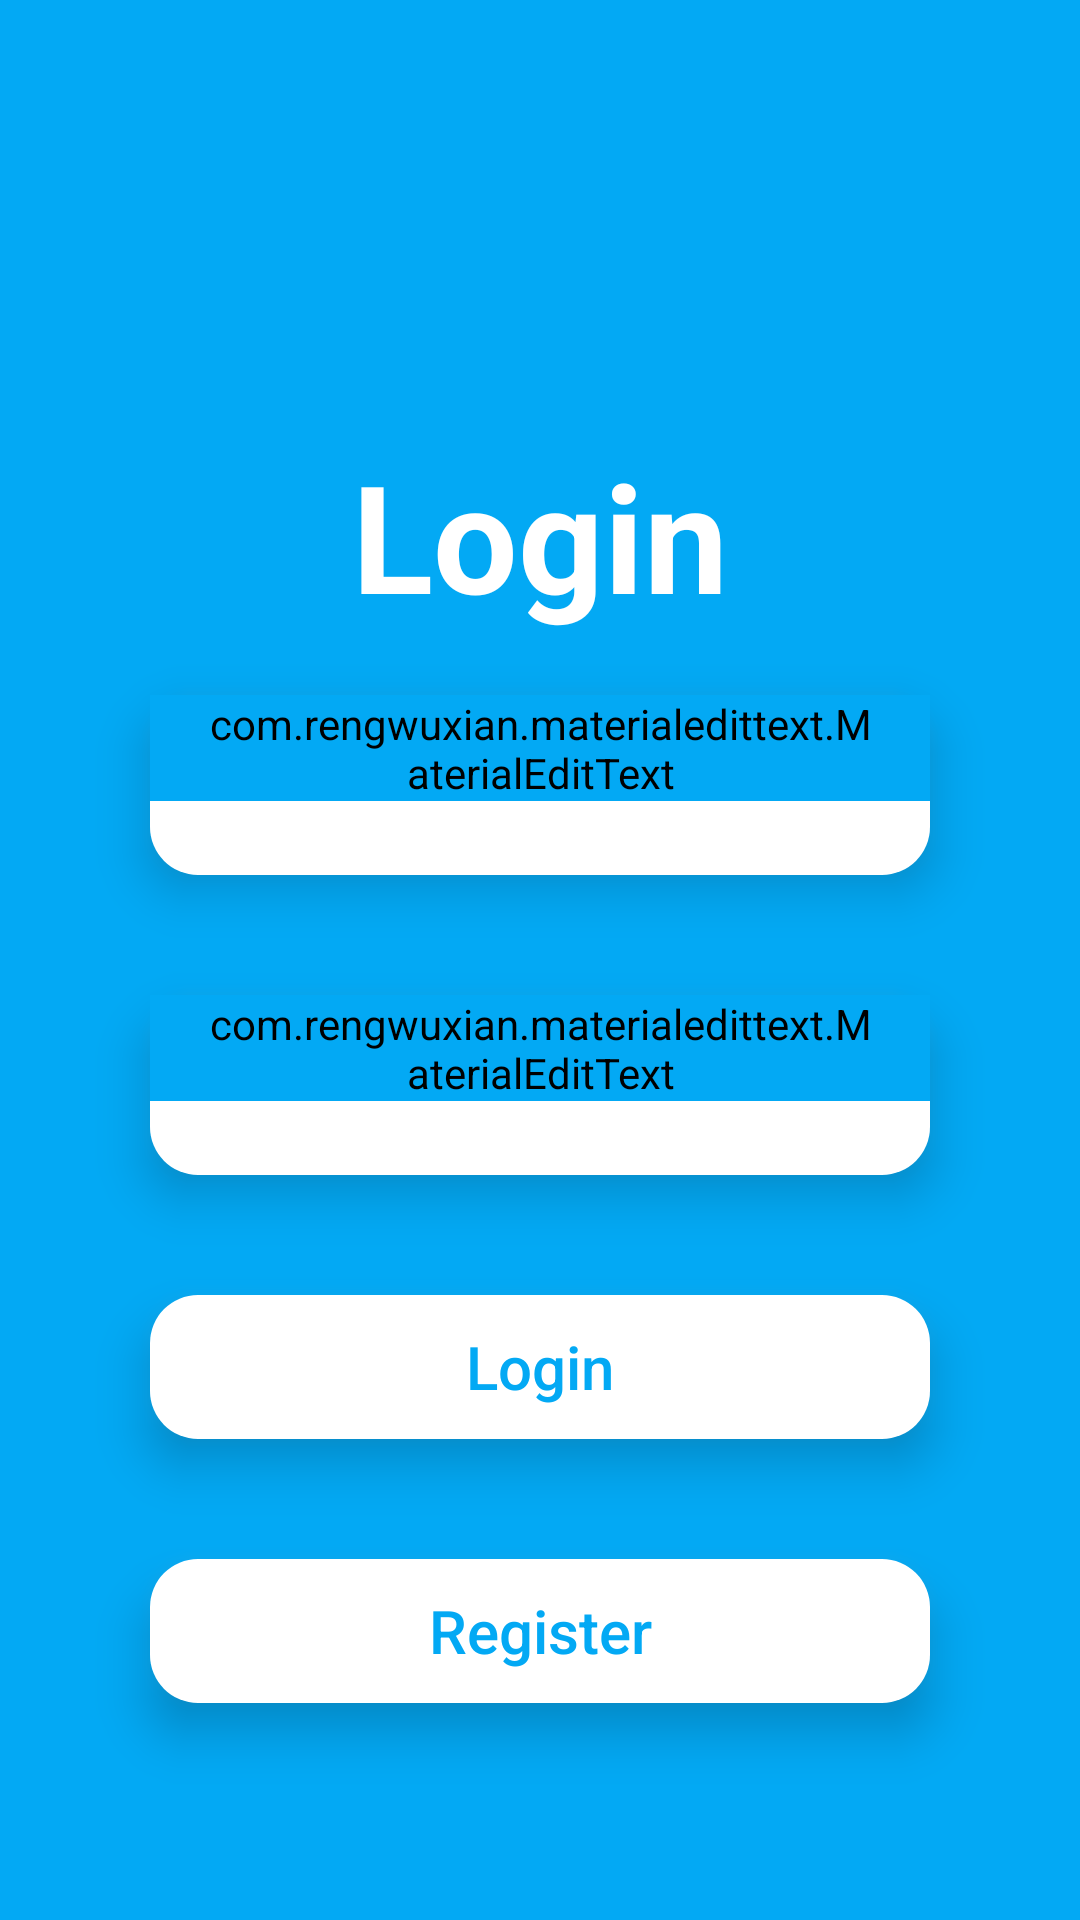

The Android layout XML behind this screen, and the referenced resources:
<!-- AndroidManifest.xml: application theme Theme.AppCompat.Light.NoActionBar -->
<!-- res/layout/activity_main.xml -->
<?xml version="1.0" encoding="utf-8"?>
<RelativeLayout xmlns:android="http://schemas.android.com/apk/res/android"
    xmlns:app="http://schemas.android.com/apk/res-auto"
    xmlns:tools="http://schemas.android.com/tools"
    android:layout_width="match_parent"
    android:layout_height="match_parent"
    tools:context=".MainActivity"
    android:background="@color/colorPrimaryDark"
    android:paddingBottom="30dp"
    android:paddingLeft="30dp"
    android:paddingRight="30dp"
    android:paddingTop="60dp">

    <LinearLayout
        android:layout_width="match_parent"
        android:layout_height="wrap_content"
        android:orientation="vertical"
        android:layout_centerVertical="true"
        >
        <LinearLayout
            android:layout_width="match_parent"
            android:layout_height="wrap_content"
            android:orientation="vertical"
            android:layout_centerVertical="true"
            >
            <TextView
                android:layout_width="match_parent"
                android:layout_height="wrap_content"
                android:gravity="center"
                android:text="Login"
                android:textSize="50dp"
                android:textStyle="bold"
                android:layout_marginTop="100dp"
                android:textColor="@color/colorPrimary"
                />
            <FrameLayout
                android:layout_width="match_parent"
                android:layout_height="60dp"
                android:layout_margin="20dp"
                android:elevation="10dp"
                android:outlineAmbientShadowColor="@android:color/darker_gray"
                android:background="@drawable/white_border"
                tools:targetApi="P"
                >
                <com.rengwuxian.materialedittext.MaterialEditText
                    android:layout_width="match_parent"
                    android:layout_height="wrap_content"
                    android:id="@+id/user"
                    android:inputType="textEmailAddress"
                    android:hint="Email"
                    app:met_floatingLabel="normal"
                    android:textAlignment="center"
                    android:gravity="center_horizontal"
                    app:met_baseColor="@color/colorPrimaryDark"
                    android:textColorHint="@color/colorPrimaryDark"
                    android:backgroundTint="@color/colorPrimaryDark"
                    app:met_textColor="@color/colorPrimaryDark"
                    android:textStyle="bold"
                    android:paddingLeft="16dp"
                    android:paddingRight="16dp"
                    android:textSize="20sp"
                    />
            </FrameLayout>
            <FrameLayout
                android:layout_width="match_parent"
                android:layout_height="60dp"
                android:layout_margin="20dp"
                android:elevation="10dp"
                android:outlineAmbientShadowColor="@android:color/darker_gray"
                android:background="@drawable/white_border"
                tools:targetApi="P"
                >
                <com.rengwuxian.materialedittext.MaterialEditText
                    android:layout_width="match_parent"
                    android:layout_height="wrap_content"
                    android:id="@+id/pass"
                    android:inputType="textWebPassword"
                    android:hint="Password"
                    app:met_floatingLabel="normal"
                    android:textAlignment="center"
                    android:gravity="center_horizontal"
                    app:met_baseColor="@color/colorPrimaryDark"
                    android:textColorHint="@color/colorPrimaryDark"
                    android:backgroundTint="@color/colorPrimaryDark"
                    app:met_textColor="@color/colorPrimaryDark"
                    android:textStyle="bold"
                    android:paddingLeft="16dp"
                    android:paddingRight="16dp"
                    android:textSize="20sp"
                    />
            </FrameLayout>
            <ProgressBar
                android:layout_width="70dp"
                android:layout_height="70dp"
                android:id="@+id/prgb"
                android:layout_gravity="center"
                android:indeterminateTint="@color/colorPrimary"
                tools:targetApi="LOLLIPOP"
                android:visibility="gone"
                />
            <FrameLayout
                android:layout_width="match_parent"
                android:layout_height="wrap_content"
                android:layout_margin="20dp"
                android:elevation="10dp"
                android:outlineAmbientShadowColor="@android:color/darker_gray"
                android:background="@drawable/white_border"
                tools:targetApi="P"
                >
                <Button
                    android:layout_width="match_parent"
                    android:layout_height="match_parent"
                    android:text="Login"
                    android:textColor="@color/colorPrimaryDark"
                    android:textSize="20sp"
                    android:textAllCaps="false"
                    android:background="?attr/selectableItemBackground"
                    android:id="@+id/btnlog" />
            </FrameLayout>
            <FrameLayout
                android:layout_width="match_parent"
                android:layout_height="wrap_content"
                android:layout_margin="20dp"
                android:elevation="10dp"
                android:outlineAmbientShadowColor="@android:color/darker_gray"
                android:background="@drawable/white_border"
                tools:targetApi="P"
                >
                <Button
                    android:layout_width="match_parent"
                    android:layout_height="match_parent"
                    android:text="Register"
                    android:textColor="@color/colorPrimaryDark"
                    android:textSize="20sp"
                    android:textAllCaps="false"
                    android:background="?attr/selectableItemBackground"
                    android:id="@+id/r" />
            </FrameLayout>
            <TextView
                android:layout_width="wrap_content"
                android:layout_height="match_parent"
                android:layout_centerHorizontal="true"
                android:id="@+id/forget"
                android:text="forget password?"
                android:layout_gravity="center"
                android:layout_margin="20sp"
                android:textColor="@color/colorPrimary"
                android:textSize="20sp"
                android:linksClickable="true"
                android:textStyle="bold"
                ></TextView>
        </LinearLayout>
    </LinearLayout>
</RelativeLayout>
<!-- resources referenced by this layout -->
<resources>
  <color name="colorPrimary">#ffff</color>
  <color name="colorPrimaryDark">#03A9F4</color>
  <!-- drawable white_border (drawable) -->
  <?xml version="1.0" encoding="utf-8"?>
  <layer-list xmlns:android="http://schemas.android.com/apk/res/android">
      <item>
          <shape android:shape="rectangle">
              <solid android:color="@color/colorPrimary">
              </solid>
              <corners android:radius="16dp"/>
  
          </shape>
      </item>
  </layer-list>
</resources>
